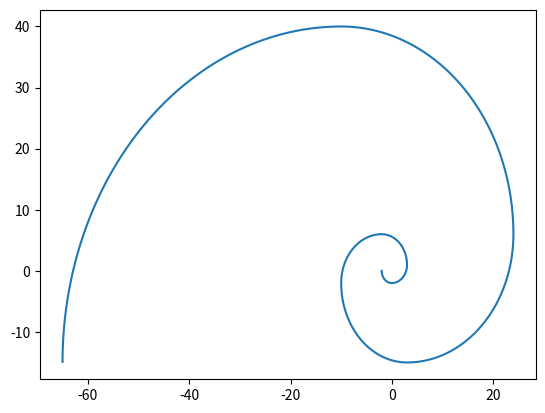

Generate this figure with matplotlib:
# Finding cube roots of a number
import matplotlib.pyplot as plt
import math
def nthroot(z,a):
    if z ==0:
        return z
    epsilon = 0.0001
    ans_n = z
    while abs(ans_n**a-z)>epsilon:
        ans_n = (ans_n + z/(ans_n**(a-1)))/2
    return ans_n

# golden ratio spiral

def createset(a,b, parts):
    set=[]
    for i in range(parts):
        set.append(a+((b-a)/parts)*i)

    return set


def fibo(alpha):
    n=alpha+1
    nfib = [0,1]
    for i in range(3,n+1):
        nfib.append(nfib[i-2]+nfib[i-3])
    return nfib[n-1]

origin = [0,0]

x_axis = []
y_axis = []
steps =1000

def get_curve_with_direction(radius, direc_no):
    if direc_no == 0:
        for i in createset(math.pi,3*math.pi/2,steps):
            vx = origin[0] + radius*math.cos(i)
            vy = origin[1] + radius*math.sin(i)
            x_axis.append(vx)
            y_axis.append(vy)
    elif direc_no == 1:
        for i in createset(-math.pi/2,0,steps):
            vx = origin[0] + radius*math.cos(i)
            vy = origin[1] + radius*math.sin(i)
            x_axis.append(vx)
            y_axis.append(vy)
    elif direc_no == 2:
        for i in createset(0, math.pi/2,steps):
            vx = origin[0] + radius*math.cos(i)
            vy = origin[1] + radius*math.sin(i)
            x_axis.append(vx)
            y_axis.append(vy)
    else:
        for i in createset(math.pi/2,math.pi,steps):
            vx = origin[0] + radius*math.cos(i)
            vy = origin[1] + radius*math.sin(i)
            x_axis.append(vx)
            y_axis.append(vy)

    # if direc_no == 0 or direc_no == 3:
    #     print('here')
    #     epsilon = 0.0001=
    #     j=0
    #     k = centre[0]-radius
    #     while j <= radius:
    #         x_axis.append(k)
    #         if(direc_no==3):
    #             y_axis.append(origin[1] + nthroot(radius**2-(radius-j)**2, 2))
    #         else:
    #             y_axis.append(origin[1] - nthroot(radius**2-(radius-j)**2, 2))
    #         k+=epsilon
    #         j+=epsilon
    # else:
    #     epsilon = 0.0001
    #     j=0
    #     k = centre[0]
    #     while j <= radius:
    #         x_axis.append(k)
    #         if(direc_no==2):
    #             y_axis.append(origin[1] + nthroot(radius**2-j**2, 2))
    #         else:
    #             y_axis.append(origin[1] - nthroot(radius**2-j**2, 2))
    #         k+=epsilon
    #         j+=epsilon

    return
            

for i in range(3,11):

    get_curve_with_direction(fibo(i), (i-3)%4)
    mod = (i-3)%4
    if(mod==0):
        origin[1]+= (fibo(i+1)-fibo(i))
    elif(mod==1):
        origin[0]-= (fibo(i+1)-fibo(i))
    elif(mod==2):
        origin[1]-= (fibo(i+1)-fibo(i))
    else:
        origin[0]+= (fibo(i+1)-fibo(i))

plt.plot(x_axis, y_axis)
plt.show()
